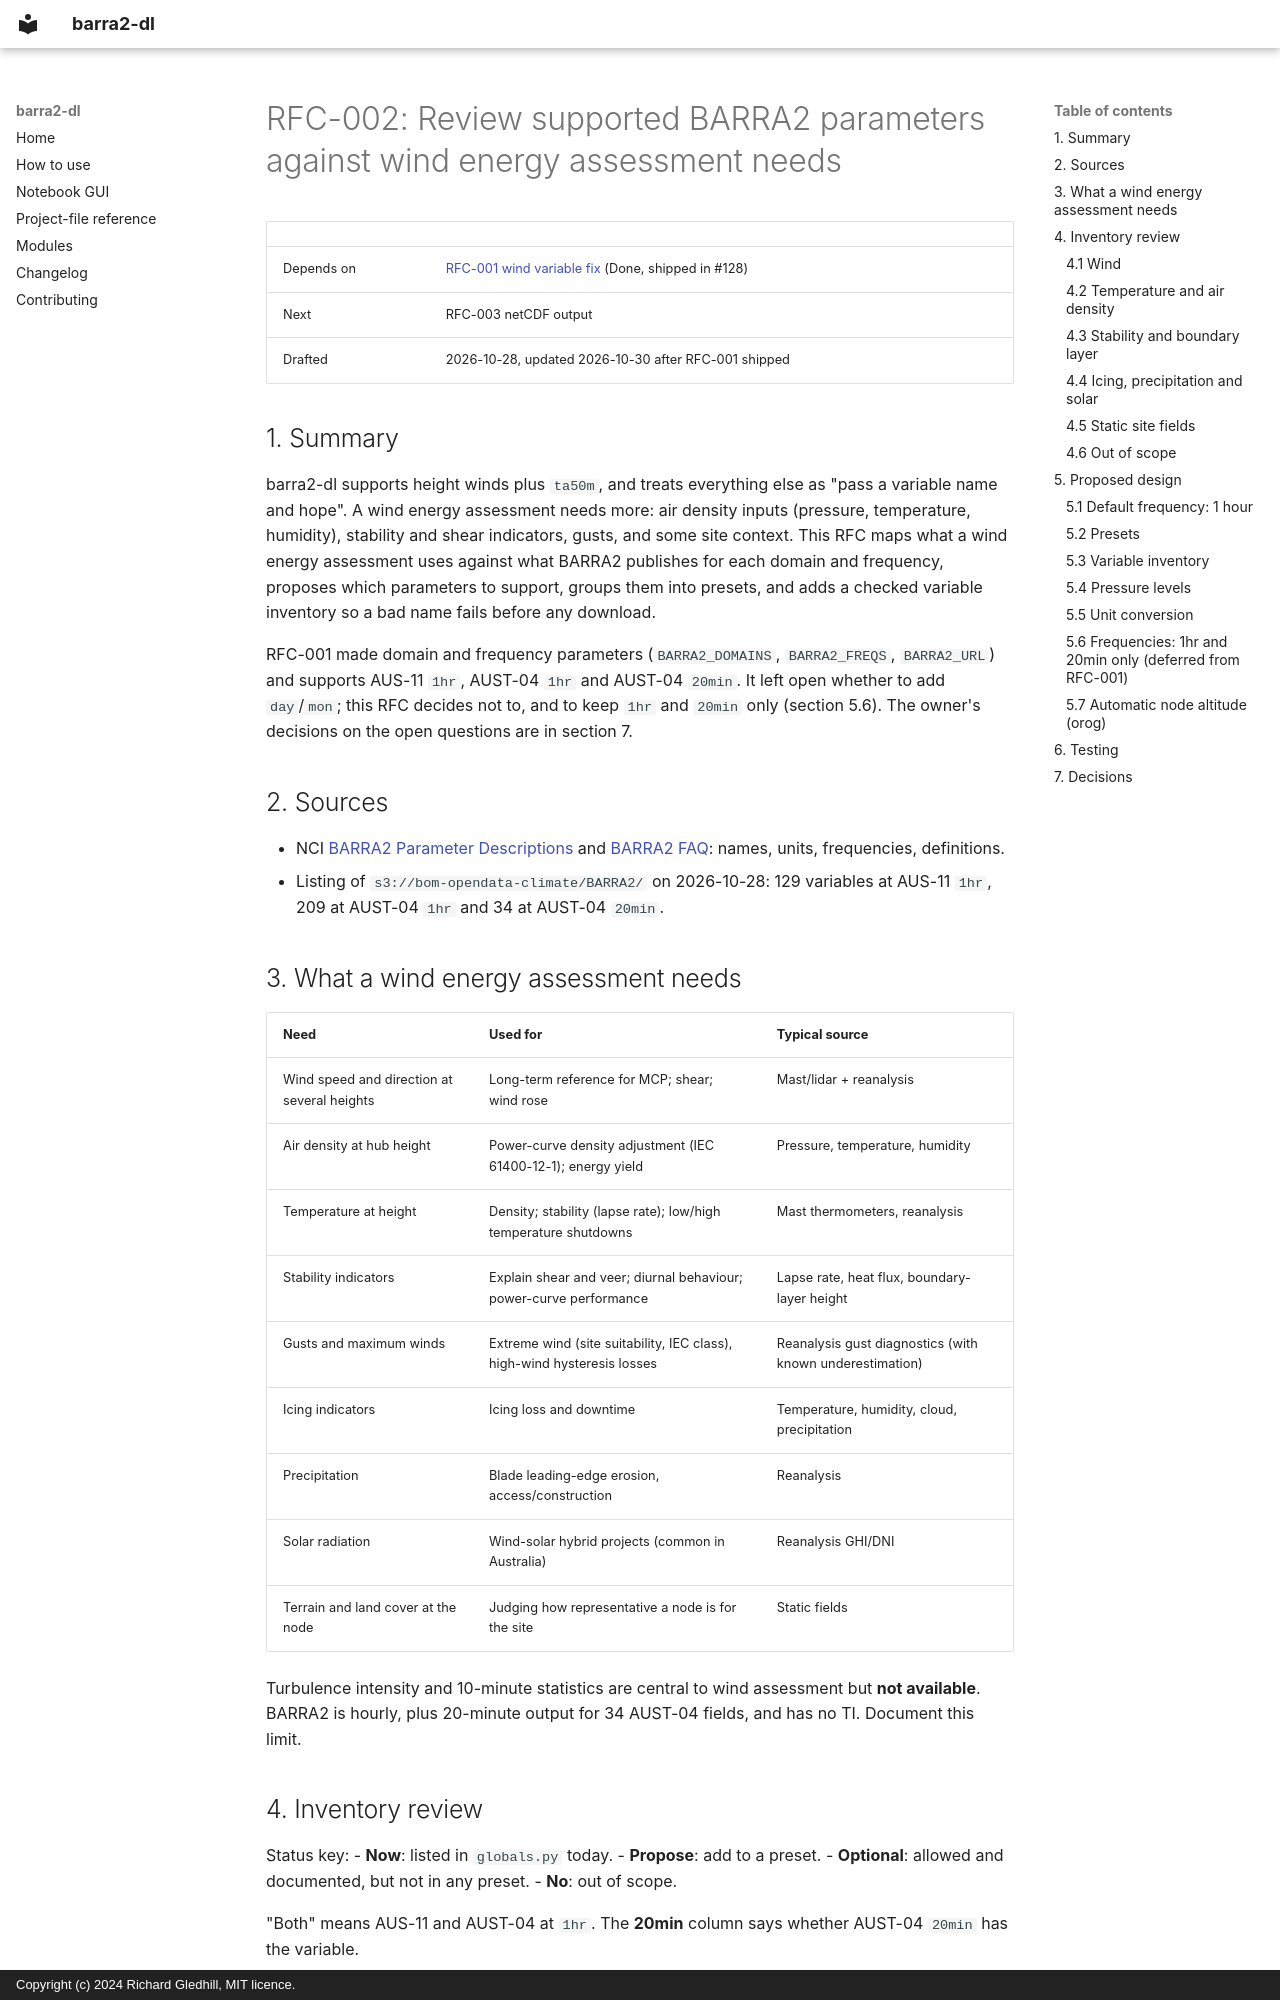

repository: richard-gledhill/barra2-dl · page: development/requirements/parameter-review-prd/index.html · generator: mkdocs · copyright: Copyright (c) 2024 Richard Gledhill, MIT licence.

Status: Done

# RFC-002: Review supported BARRA2 parameters against wind energy assessment needs

| | |
|---|---|
| Depends on | [RFC-001 wind variable fix](wind-variables-bugfix-prd.md) (Done, shipped in #128) |
| Next | RFC-003 netCDF output |
| Drafted | 2026-10-28, updated 2026-10-30 after RFC-001 shipped |

## 1. Summary

barra2-dl supports height winds plus `ta50m`, and treats everything else as "pass a variable name and hope". A wind
energy assessment needs more: air density inputs (pressure, temperature, humidity), stability and shear indicators,
gusts, and some site context. This RFC maps what a wind energy assessment uses against what BARRA2 publishes for each
domain and frequency, proposes which parameters to support, groups them into presets, and adds a checked variable
inventory so a bad name fails before any download.

RFC-001 made domain and frequency parameters (`BARRA2_DOMAINS`, `BARRA2_FREQS`, `BARRA2_URL`) and supports AUS-11
`1hr`, AUST-04 `1hr` and AUST-04 `20min`. It left open whether to add `day`/`mon`; this RFC decides not to, and to
keep `1hr` and `20min` only (section 5.6). The owner's decisions on the open questions are in section 7.

## 2. Sources

- NCI [BARRA2 Parameter Descriptions](https://opus.nci.org.au/spaces/NDP/pages/338002591/BARRA2+Parameter+Descriptions)
  and [BARRA2 FAQ](https://opus.nci.org.au/pages/viewpage.action?pageId=264241306): names, units, frequencies,
  definitions.
- Listing of `s3://bom-opendata-climate/BARRA2/` on 2026-10-28: 129 variables at AUS-11 `1hr`, 209 at AUST-04 `1hr`
  and 34 at AUST-04 `20min`.

## 3. What a wind energy assessment needs

| Need | Used for | Typical source |
|---|---|---|
| Wind speed and direction at several heights | Long-term reference for MCP; shear; wind rose | Mast/lidar + reanalysis |
| Air density at hub height | Power-curve density adjustment (IEC 61400-12-1); energy yield | Pressure, temperature, humidity |
| Temperature at height | Density; stability (lapse rate); low/high temperature shutdowns | Mast thermometers, reanalysis |
| Stability indicators | Explain shear and veer; diurnal behaviour; power-curve performance | Lapse rate, heat flux, boundary-layer height |
| Gusts and maximum winds | Extreme wind (site suitability, IEC class), high-wind hysteresis losses | Reanalysis gust diagnostics (with known underestimation) |
| Icing indicators | Icing loss and downtime | Temperature, humidity, cloud, precipitation |
| Precipitation | Blade leading-edge erosion, access/construction | Reanalysis |
| Solar radiation | Wind-solar hybrid projects (common in Australia) | Reanalysis GHI/DNI |
| Terrain and land cover at the node | Judging how representative a node is for the site | Static fields |

Turbulence intensity and 10-minute statistics are central to wind assessment but **not available**. BARRA2 is
hourly, plus 20-minute output for 34 AUST-04 fields, and has no TI. Document this limit.

## 4. Inventory review

Status key:
- **Now**: listed in `globals.py` today.
- **Propose**: add to a preset.
- **Optional**: allowed and documented, but not in any preset.
- **No**: out of scope.

"Both" means AUS-11 and AUST-04 at `1hr`. The **20min** column says whether AUST-04 `20min` has the variable.
